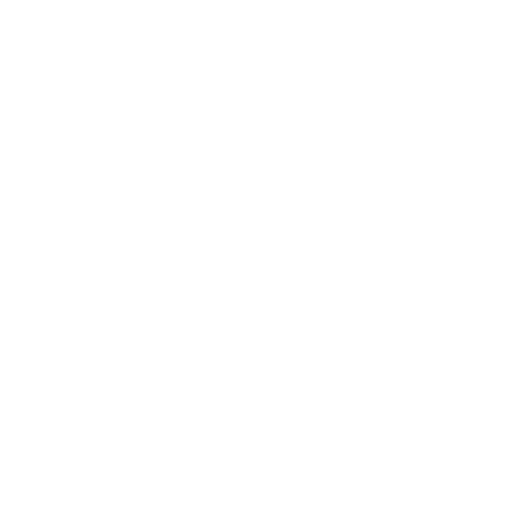
t = 0.00 s
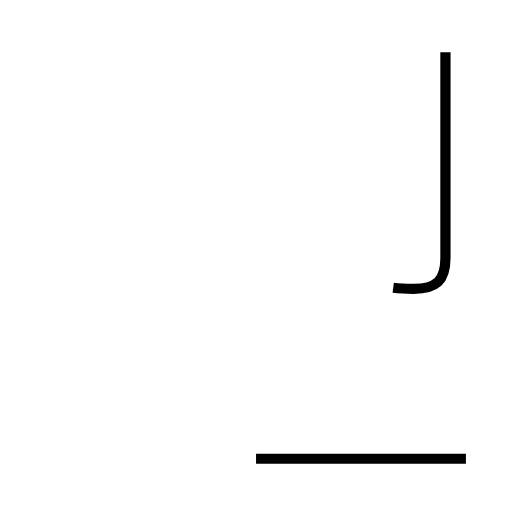
t = 1.43 s
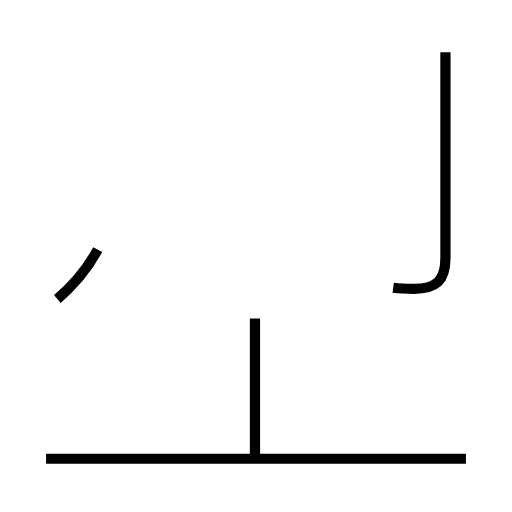
t = 2.64 s
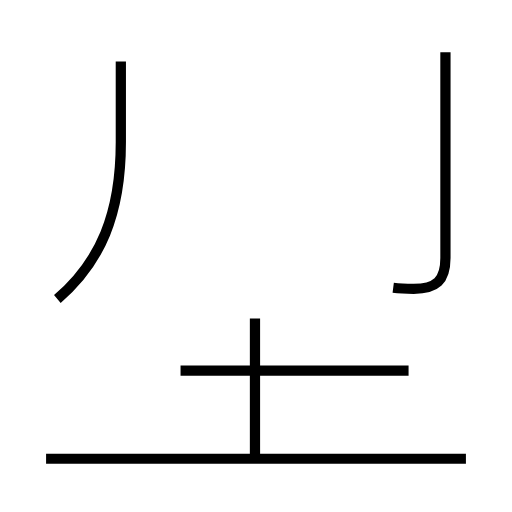
t = 3.87 s
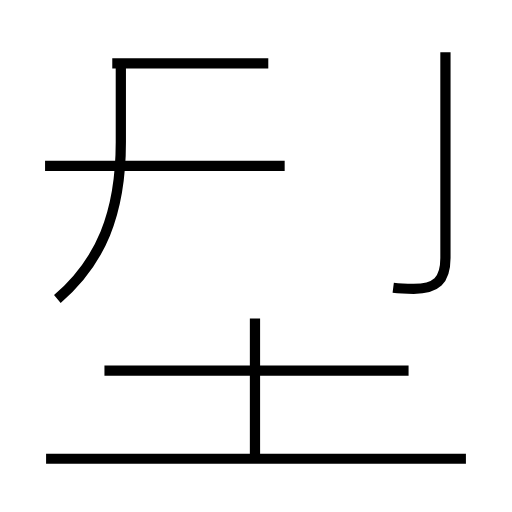
t = 5.26 s
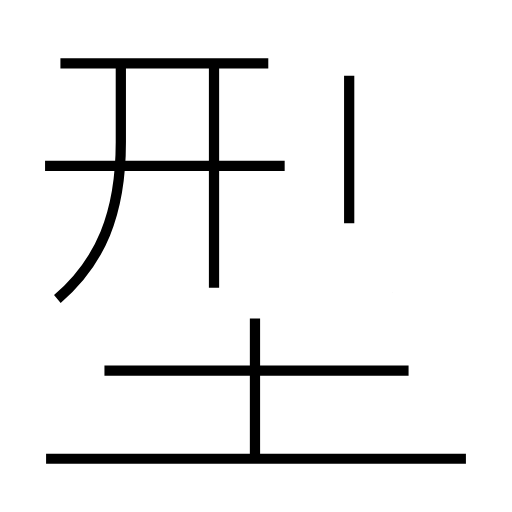
t = 6.50 s

The animated SVG that drew these frames (rendered in a browser with its animation timeline set to each time). Animation: 9 SMIL elements (animate=9); one cycle of 6.50 s.

<?xml version='1.0' encoding='utf-8'?>
<svg viewBox="0.0 -6.0 50.0 50.0" version="1.1" xmlns="http://www.w3.org/2000/svg"><rect x="-1000" y="-1000" width="2000" height="2000" stroke="white" fill="white" /><g style="fill:none;stroke:#000000;stroke-width:1"><path d="M 38.4 -15.9 C 39.2 -15.8 39.8 -15.8 40.4 -15.8 C 42.6 -15.8 43.5 -16.6 43.5 -18.8 L 43.5 -38.9 " transform="translate(0.0 38.0)" stroke-dasharray="27.136810928572665" stroke-dashoffset="27.136810928572665"><animate attributeName="stroke-dashoffset" from="27.136810928572665" to="0" dur="0.8141043278571799s" begin="0s; anim_end.end" fill="freeze" id="anim0" /></path><path d="M 45.5 0.8 L 4.5 0.8 " transform="translate(0.0 38.0)" stroke-dasharray="41.0" stroke-dashoffset="41.0"><animate attributeName="stroke-dashoffset" from="41.0" to="0" dur="1.23s" begin="anim0.end" fill="freeze" id="anim1" /></path><path d="M 24.9 0.8 L 24.9 -12.9 " transform="translate(0.0 38.0)" stroke-dasharray="13.700000000000001" stroke-dashoffset="13.700000000000001"><animate attributeName="stroke-dashoffset" from="13.700000000000001" to="0" dur="0.41100000000000003s" begin="anim1.end" fill="freeze" id="anim2" /></path><path d="M 5.6 -14.8 C 9.8 -18.4 11.8 -23.1 11.8 -30.1 L 11.8 -38.0 " transform="translate(0.0 38.0)" stroke-dasharray="24.99436905104478" stroke-dashoffset="24.99436905104478"><animate attributeName="stroke-dashoffset" from="24.99436905104478" to="0" dur="0.7498310715313434s" begin="anim2.end" fill="freeze" id="anim3" /></path><path d="M 39.9 -7.8 L 10.2 -7.8 " transform="translate(0.0 38.0)" stroke-dasharray="29.7" stroke-dashoffset="29.7"><animate attributeName="stroke-dashoffset" from="29.7" to="0" dur="0.8909999999999999s" begin="anim3.end" fill="freeze" id="anim4" /></path><path d="M 27.8 -27.8 L 4.4 -27.8 " transform="translate(0.0 38.0)" stroke-dasharray="23.4" stroke-dashoffset="23.4"><animate attributeName="stroke-dashoffset" from="23.4" to="0" dur="0.702s" begin="anim4.end" fill="freeze" id="anim5" /></path><path d="M 26.2 -37.8 L 5.9 -37.8 " transform="translate(0.0 38.0)" stroke-dasharray="20.299999999999997" stroke-dashoffset="20.299999999999997"><animate attributeName="stroke-dashoffset" from="20.299999999999997" to="0" dur="0.6089999999999999s" begin="anim5.end" fill="freeze" id="anim6" /></path><path d="M 20.9 -15.9 L 20.9 -38.0 " transform="translate(0.0 38.0)" stroke-dasharray="22.1" stroke-dashoffset="22.1"><animate attributeName="stroke-dashoffset" from="22.1" to="0" dur="0.663s" begin="anim6.end" fill="freeze" id="anim7" /></path><path d="M 34.1 -22.2 L 34.1 -36.6" transform="translate(0.0 38.0)" stroke-dasharray="14.400000000000002" stroke-dashoffset="14.400000000000002"><animate attributeName="stroke-dashoffset" from="14.400000000000002" to="0" dur="0.43200000000000005s" begin="anim7.end" fill="freeze" id="anim_end" /></path></g></svg>
